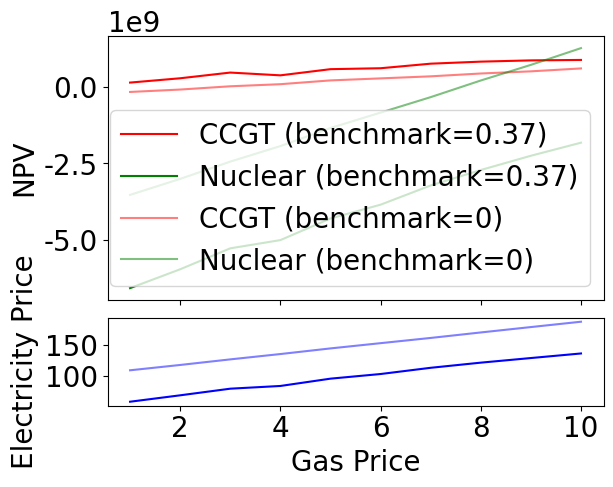

The script that saved this image:
import numpy as np
import matplotlib.pyplot as plt
import matplotlib.gridspec as gridspec
from dataclasses import dataclass

plt.rcParams['font.family'] = 'Times New Roman'
plt.rcParams['font.size'] = '20'

HOURS_PER_DAY = 24
DAYS_PER_YEAR = 365
N_SIM = 1
GAS_OPEX = 5
uranium_price = 0.94 #CAD/GJ
uranium_conversion = 10.8
TIME = 10*365 #days
ANNUAL_DISCOUNT_RATE = 0.05
DISCOUNT_RATE = (1 + ANNUAL_DISCOUNT_RATE) ** (1/DAYS_PER_YEAR) - 1

def daily_loan_payment(principle, rate, number_of_payments):
    return principle * (rate * (1+rate)**number_of_payments)/((1+rate)**number_of_payments-1)

ccgt_build_cost = 1.5 * 10 ** 9 #loan
ccgt_capacity_factor = 0.60 #% of time operating
ccgt_loan_payment = daily_loan_payment(ccgt_build_cost, DISCOUNT_RATE, TIME)
ccgt_capacity = 1000 #MW
ccgt_fixed_om = 30 * 1.37 * 10 ** 6 /365
ccgt_opex = 5 # $/MWh
    
nuc_build_cost = 8 * 10 ** 9#loan
nuc_loan_payment = daily_loan_payment(nuc_build_cost, DISCOUNT_RATE, TIME)
nuc_capacity_factor = 0.9 #% of time operating
nuc_capacity = 1000 #MW
nuc_fixed_om = 150 * 1.37 * 10 ** 6 / 365 # $/day
nuc_opex = 30 # $/MWh

@dataclass
class GasPriceConfig:
    starting_price: float = 1.5
    
@dataclass
class CarbonPriceConfig:
    increase_days: int = 4*365
    start: int = 95
    end: int = 170
    
@dataclass
class ElectricityPriceConfig:
    scarcity_prob: float =0.05
    scarcity_price: float = 500 #$/MWh
    t_on_margin_low_eff_gas: float = 0.68 #% of time on margin
    t_on_margin_high_eff_gas: float = 0.21 #% of time on margin
    t_on_margin_zero_price: float = 0.06 #% of time on margin
    t_on_margin_hydro: float = 0.037 #% of time on margin
    t_on_margin_other: float = 0.013 #% of time on margin
    
@dataclass
class CostGasGenConfig:
    heat_rate: float #GJ/MWh
    co2_intensity: float #tonnesCO2e/MWh
    tier_benchmark: float = 0.37
    
COST_LOW_EFF_GAS_GEN_CONFIG = CostGasGenConfig(heat_rate=11, co2_intensity=0.58)
COST_HIGH_EFF_GAS_GEN_CONFIG = CostGasGenConfig(heat_rate=6.5, co2_intensity=0.37)

@dataclass
class CostNuclearGenConfig:
    fuel_conversion: float #kg/MWh

def gas_price_path(config: GasPriceConfig) -> np.ndarray:
    return np.array([config.starting_price] * TIME)

def carbon_price_path(config: CarbonPriceConfig) -> np.ndarray:
    increasing = np.linspace(config.start, config.end, config.increase_days)
    flat = np.full(TIME - config.increase_days, config.end)
    return np.concatenate([increasing, flat])

def gas_gen_opex(gas_price, carbon_price, config: CostGasGenConfig) -> float:
    fuel_cost = config.heat_rate * gas_price
    carbon_cost = carbon_price * (config.co2_intensity - config.tier_benchmark)
    return fuel_cost + GAS_OPEX + carbon_cost

def electricity_price(gas_price, carbon_price, config: ElectricityPriceConfig, low_eff_config: CostGasGenConfig = None, high_eff_config: CostGasGenConfig = None) -> float:
    if low_eff_config is None:
        low_eff_config = COST_LOW_EFF_GAS_GEN_CONFIG
    if high_eff_config is None:
        high_eff_config = COST_HIGH_EFF_GAS_GEN_CONFIG
    low_eff_gas_cost = gas_gen_opex(gas_price, carbon_price, low_eff_config)
    high_eff_gas_cost = gas_gen_opex(gas_price, carbon_price, high_eff_config)
    zero_price_cost = 0
    hydro_cost = 80 #$/MWh - from FIGURE 18: Annual Achieved Price by Technology
    other_cost = 40 #$/MWh - from FIGURE 18: Annual Achieved Price by Technology
    
    base_price = (
        low_eff_gas_cost * config.t_on_margin_low_eff_gas +
        high_eff_gas_cost * config.t_on_margin_high_eff_gas +
        zero_price_cost * config.t_on_margin_zero_price +
        hydro_cost * config.t_on_margin_hydro +
        other_cost * config.t_on_margin_other)
    
    if np.random.rand() < config.scarcity_prob:
        return config.scarcity_price
    return base_price

def ccgt_cashflow(gas_price, electricity_price, carbon_price, discount, high_eff_config: CostGasGenConfig = None) -> float:
    if high_eff_config is None:
        high_eff_config = COST_HIGH_EFF_GAS_GEN_CONFIG
    mwh_per_day = ccgt_capacity * ccgt_capacity_factor * HOURS_PER_DAY
    revenue =  electricity_price * mwh_per_day
    opex = gas_gen_opex(gas_price, carbon_price, high_eff_config) * mwh_per_day
    fixed_cost = ccgt_fixed_om
    debt_payment = ccgt_loan_payment
    return (revenue - opex - fixed_cost - debt_payment) * discount

def nuc_cashflow(electricity_price, discount) -> float:
    mwh_per_day = nuc_capacity * nuc_capacity_factor * HOURS_PER_DAY
    revenue =  electricity_price * mwh_per_day
    opex = uranium_conversion * uranium_price * mwh_per_day + nuc_opex
    fixed_cost = nuc_fixed_om
    debt_payment = nuc_loan_payment
    return (revenue - opex - fixed_cost - debt_payment) * discount

discounts = np.array([1/((1+DISCOUNT_RATE)**t) for t in range(TIME)])

ccgt_npvs = []
nuc_npvs = []
avg_elec_prices = []
fixed_gas_prices = np.linspace(1, 10, 10)
tier_benchmarks = [0.37, 0]
ccgt_npvs_by_benchmark = []
nuc_npvs_by_benchmark = []
avg_elec_prices_by_benchmark = []

for benchmark in tier_benchmarks:
    ccgt_npvs_benchmark = []
    nuc_npvs_benchmark = []
    avg_elec_prices_benchmark = []
    
    for price in fixed_gas_prices:
        window = 180
        
        # Create gas configs with current benchmark
        low_eff_config = CostGasGenConfig(heat_rate=11, co2_intensity=0.58, tier_benchmark=benchmark)
        high_eff_config = CostGasGenConfig(heat_rate=6.5, co2_intensity=0.37, tier_benchmark=benchmark)

        gas_prices = gas_price_path(GasPriceConfig(starting_price=price))
        gas_prices_moving_avg = np.convolve(gas_prices, np.ones(window)/window, mode='same')

        carbon_prices = carbon_price_path(CarbonPriceConfig())

        electricity_prices = np.array([electricity_price(gas_prices[t], carbon_prices[t], ElectricityPriceConfig(), low_eff_config, high_eff_config) for t in range (TIME)])

        gas_cash = np.array([ccgt_cashflow(gas_prices[t], electricity_prices[t], carbon_prices[t], discounts[t], high_eff_config) for t in range (TIME)])

        nuc_cash = np.array([nuc_cashflow(electricity_prices[t], discounts[t]) for t in range (TIME)])

        ccgt_npvs_benchmark.append(np.sum(gas_cash))
        nuc_npvs_benchmark.append(np.sum(nuc_cash))
        avg_elec_prices_benchmark.append(np.sum(electricity_prices)/TIME)
    
    ccgt_npvs_by_benchmark.append(ccgt_npvs_benchmark)
    nuc_npvs_by_benchmark.append(nuc_npvs_benchmark)
    avg_elec_prices_by_benchmark.append(avg_elec_prices_benchmark)
    
fig = plt.figure()
gs = gridspec.GridSpec(2, 1, height_ratios=[3, 1], hspace=0.1)

ax1 = fig.add_subplot(gs[0])
ax2 = fig.add_subplot(gs[1])

for i, benchmark in enumerate(tier_benchmarks):
    alpha = 1.0 if i == 0 else 0.5
    ax1.plot(fixed_gas_prices, ccgt_npvs_by_benchmark[i], color='red', alpha=alpha, label=f'CCGT (benchmark={benchmark})')
    ax1.plot(fixed_gas_prices, nuc_npvs_by_benchmark[i], color='green', alpha=alpha, label=f'Nuclear (benchmark={benchmark})')
    ax2.plot(fixed_gas_prices, avg_elec_prices_by_benchmark[i], color='blue', alpha=alpha, label=f'Electricity Price (benchmark={benchmark})')

ax1.set_ylabel('NPV')
ax1.set_xlabel('Gas Price')
ax1.legend(loc='lower right')
ax1.label_outer()

ax2.set_ylabel('Electricity Price')
ax2.set_xlabel('Gas Price')

plt.show()
